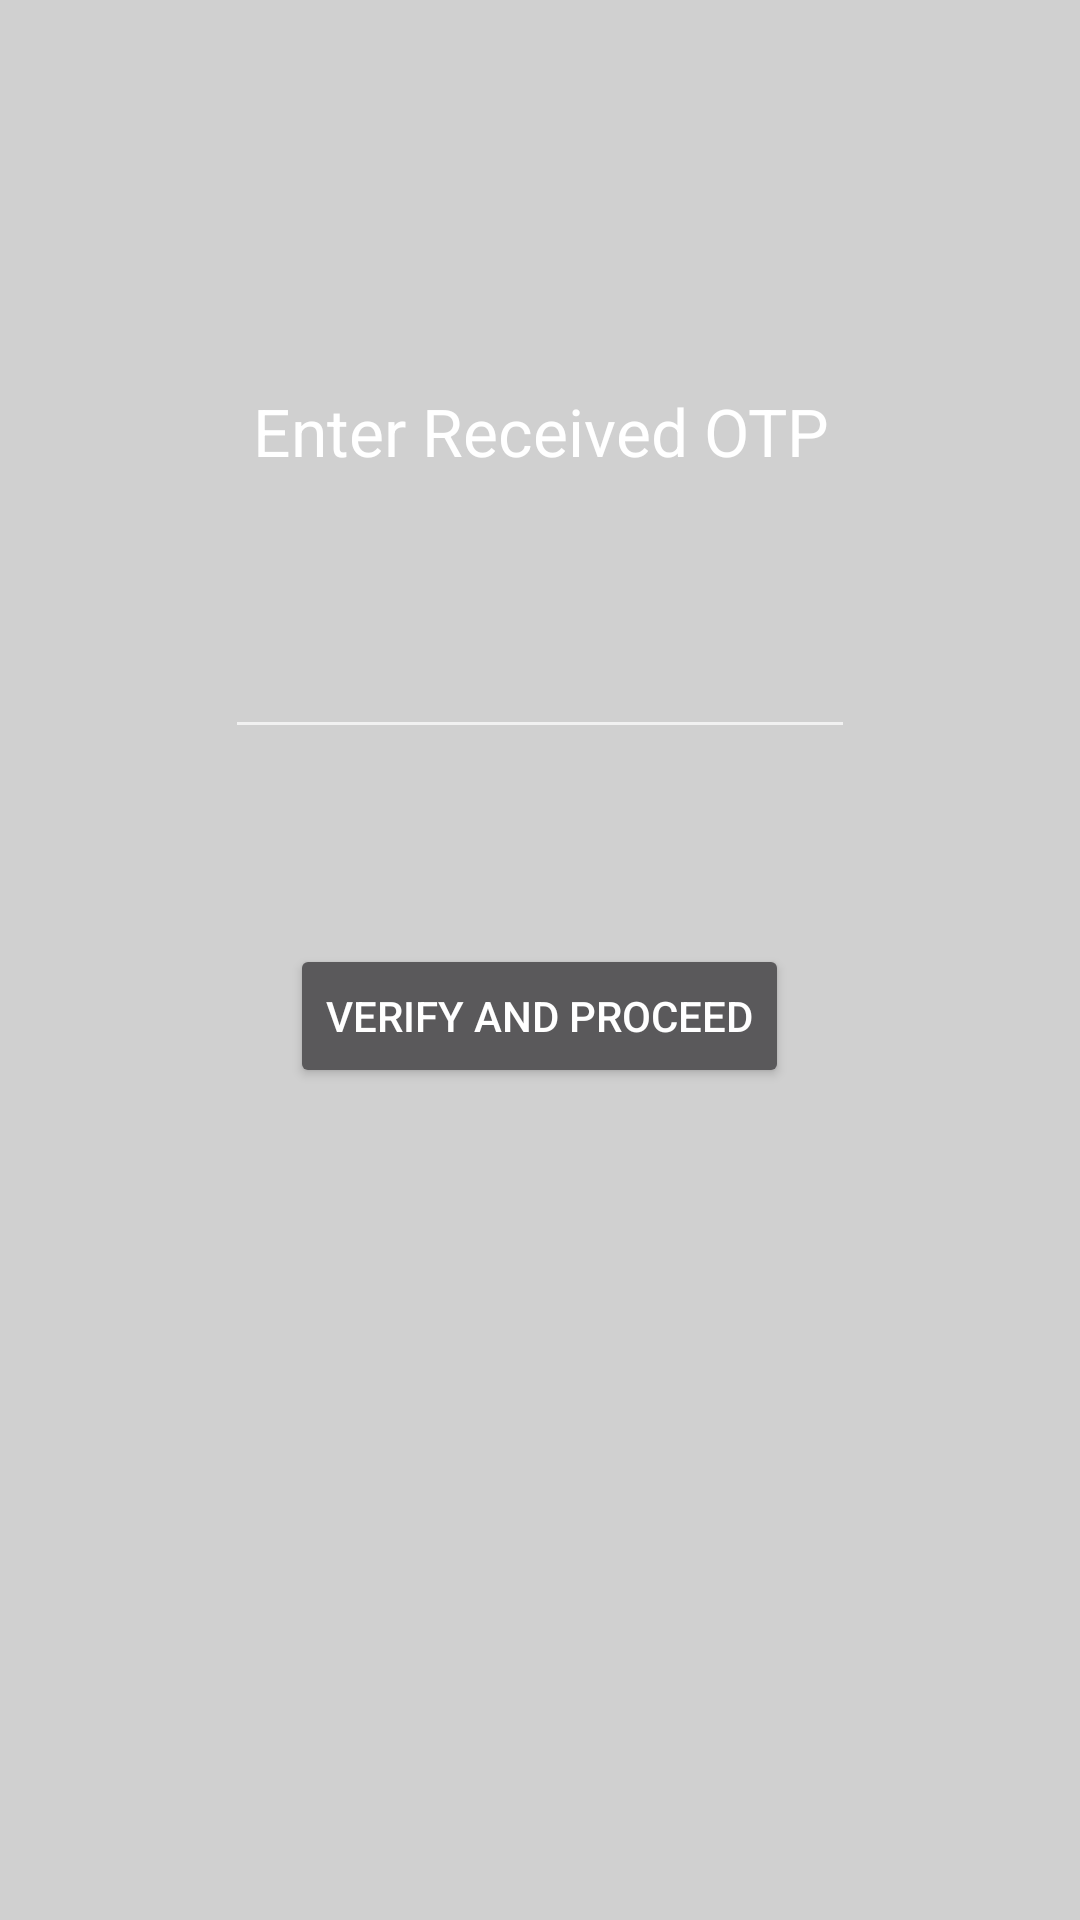

Layout XML and referenced resources for this Android screen:
<!-- AndroidManifest.xml: application theme AppTheme -->
<!-- res/layout/received_otp.xml -->
<?xml version="1.0" encoding="utf-8"?>
<RelativeLayout xmlns:android="http://schemas.android.com/apk/res/android"
    android:layout_width="match_parent"
    android:layout_height="match_parent"
    android:background="#d0d0d0">

    <TextView
        android:layout_width="wrap_content"
        android:layout_height="wrap_content"
        android:textAppearance="?android:attr/textAppearanceLarge"
        android:text="Enter Received OTP"
        android:id="@+id/otpText"
        android:layout_alignParentTop="true"
        android:layout_marginTop="129dp"
        android:layout_alignParentEnd="true"
        android:layout_alignParentStart="true"
        android:textAlignment="center"/>

    <EditText
        android:layout_width="wrap_content"
        android:layout_height="wrap_content"
        android:inputType="number"
        android:ems="10"
        android:id="@+id/OTP"
        android:layout_below="@+id/otpText"
        android:layout_centerHorizontal="true"
        android:layout_marginTop="50dp" />

    <Button
        android:layout_width="wrap_content"
        android:layout_height="wrap_content"
        android:text="Verify and Proceed"
        android:id="@+id/verify"

        android:layout_below="@+id/OTP"
        android:layout_centerHorizontal="true"
        android:layout_marginTop="65dp" />
</RelativeLayout>
<!-- resources referenced by this layout -->
<resources>
  <style name="AppTheme" parent="Theme.AppCompat.NoActionBar">
          
          <item name="android:colorPrimary">@color/primaryColor</item>
      </style>
  <color name="primaryColor">#2196F3</color>
</resources>
